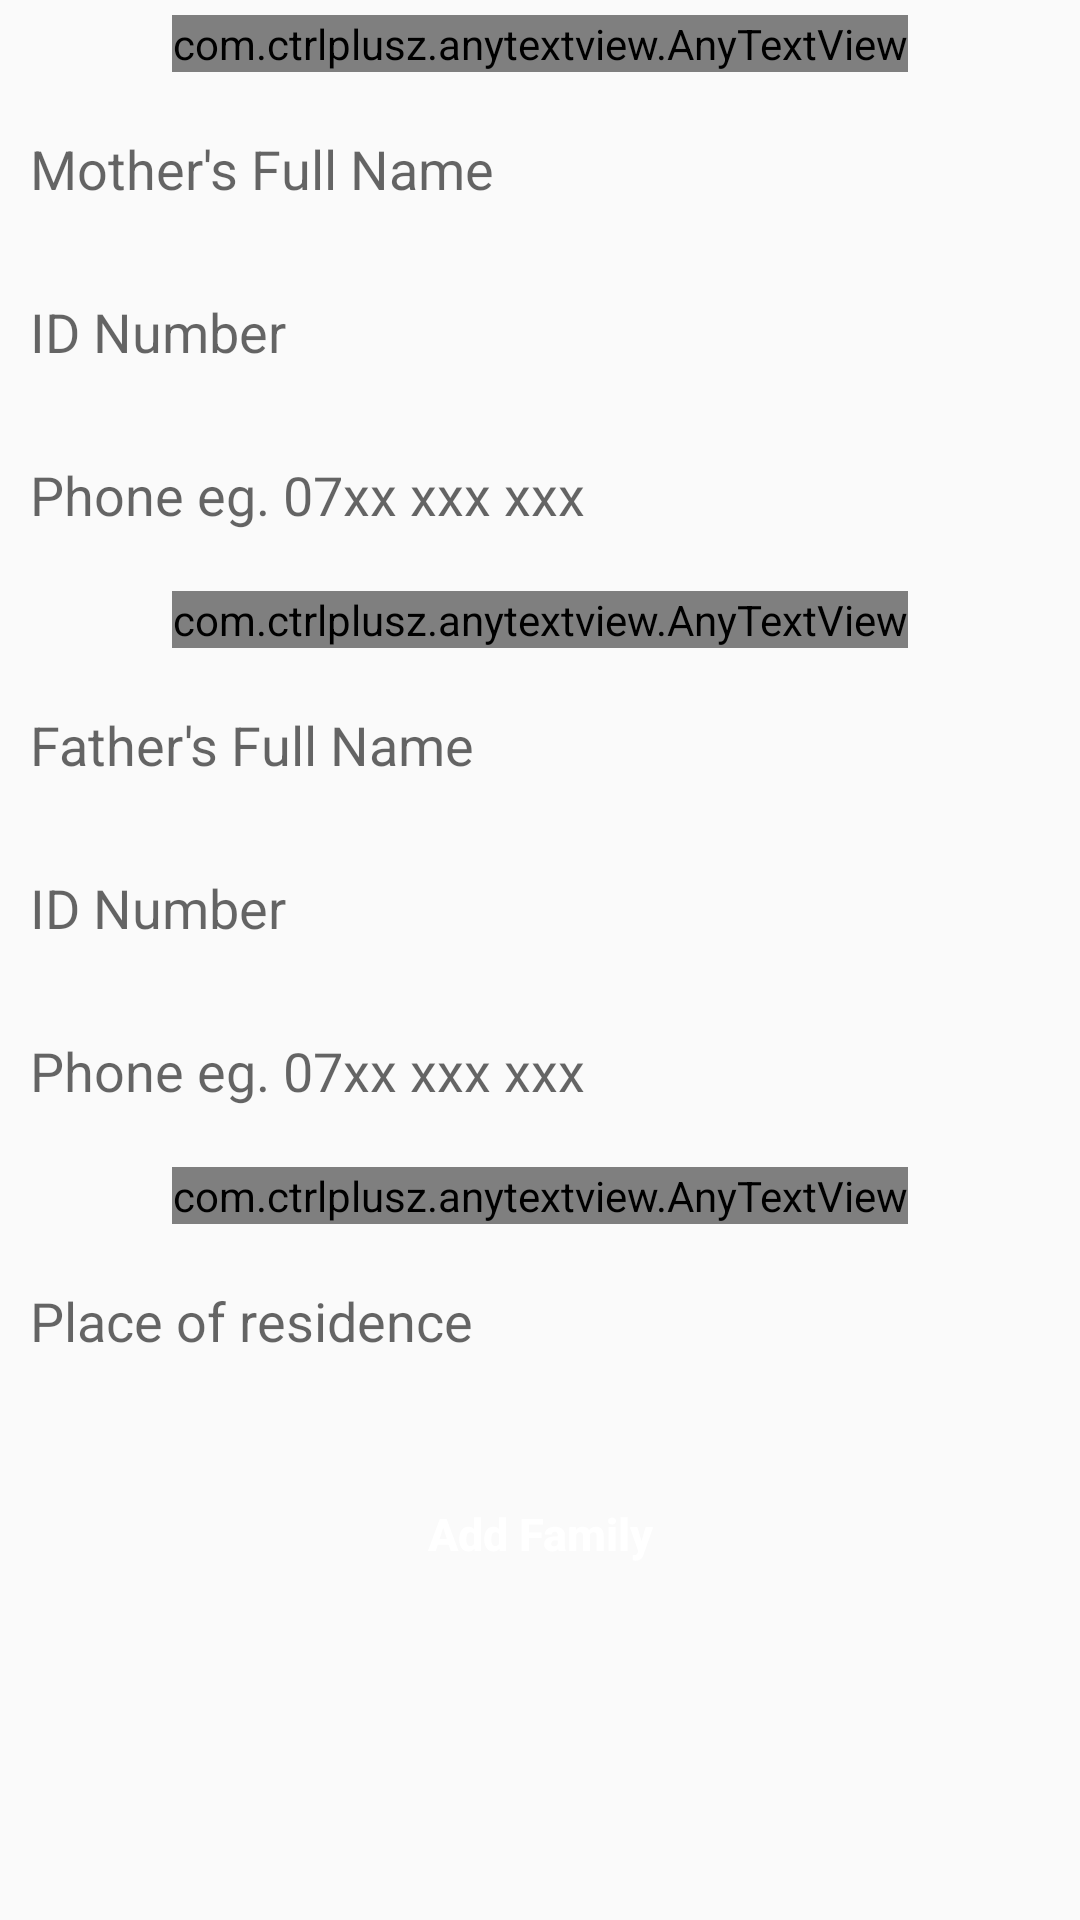

This screen was rendered from an Android layout file. Write that file and the resources it references.
<!-- AndroidManifest.xml: application theme AppTheme.NoActionBar -->
<!-- res/layout/add_family_content.xml -->
<?xml version="1.0" encoding="utf-8"?>
<LinearLayout xmlns:android="http://schemas.android.com/apk/res/android"
    xmlns:app="http://schemas.android.com/apk/res-auto"
    android:layout_width="match_parent"
    android:layout_height="match_parent"
    android:orientation="vertical">

    
    <com.ctrlplusz.anytextview.AnyTextView
        android:layout_width="wrap_content"
        android:layout_height="wrap_content"
        android:layout_gravity="center_horizontal"
        android:layout_margin="5dp"
        android:text="@string/mother_details"
        android:textColor="@color/grey"
        android:textSize="15sp"
        android:textStyle="bold"
        app:typeface="Nirmala.ttf" />
    
    <EditText
        android:id="@+id/m_name"
        android:layout_width="match_parent"
        android:layout_height="wrap_content"
        android:layout_marginBottom="5dp"
        android:layout_marginTop="5dp"
        android:background="@drawable/edit_text_bg"
        android:hint="@string/mother_name"
        android:imeOptions="actionNext"
        android:padding="10dp"
        android:singleLine="true" />
    
    <EditText
        android:id="@+id/m_id"
        android:layout_width="match_parent"
        android:layout_height="wrap_content"
        android:layout_marginBottom="5dp"
        android:layout_marginTop="5dp"
        android:background="@drawable/edit_text_bg"
        android:digits="01234567890"
        android:hint="@string/id_number"
        android:imeOptions="actionNext"
        android:padding="10dp"
        android:singleLine="true" />
    

    <EditText
        android:id="@+id/m_phone"
        android:layout_width="match_parent"
        android:layout_height="wrap_content"
        android:layout_marginBottom="5dp"
        android:layout_marginTop="5dp"
        android:background="@drawable/edit_text_bg"
        android:digits="01234567890"
        android:hint="@string/phone_number_phone_format"
        android:imeOptions="actionNext"
        android:inputType="phone"
        android:padding="10dp"
        android:singleLine="true" />


    
    <com.ctrlplusz.anytextview.AnyTextView
        android:layout_width="wrap_content"
        android:layout_height="wrap_content"
        android:layout_gravity="center_horizontal"
        android:layout_margin="5dp"
        android:text="@string/father_details"
        android:textColor="@color/grey"
        android:textSize="15sp"
        android:textStyle="bold"
        app:typeface="Nirmala.ttf" />
    
    <EditText
        android:id="@+id/f_name"
        android:layout_width="match_parent"
        android:layout_height="wrap_content"
        android:layout_marginBottom="5dp"
        android:layout_marginTop="5dp"
        android:background="@drawable/edit_text_bg"
        android:hint="@string/father_name"
        android:imeOptions="actionNext"
        android:padding="10dp"
        android:singleLine="true" />
    
    <EditText
        android:id="@+id/f_id"
        android:layout_width="match_parent"
        android:layout_height="wrap_content"
        android:layout_marginBottom="5dp"
        android:layout_marginTop="5dp"
        android:background="@drawable/edit_text_bg"
        android:digits="01234567890"
        android:hint="@string/id_number"
        android:imeOptions="actionNext"
        android:padding="10dp"
        android:singleLine="true" />

    
    <EditText
        android:id="@+id/f_phone"
        android:layout_width="match_parent"
        android:layout_height="wrap_content"
        android:layout_marginBottom="5dp"
        android:layout_marginTop="5dp"
        android:background="@drawable/edit_text_bg"
        android:digits="01234567890"
        android:hint="@string/phone_number_phone_format"
        android:imeOptions="actionNext"
        android:inputType="phone"
        android:padding="10dp"
        android:singleLine="true" />
    
    <com.ctrlplusz.anytextview.AnyTextView
        android:layout_width="wrap_content"
        android:layout_height="wrap_content"
        android:layout_gravity="center_horizontal"
        android:layout_margin="5dp"
        android:imeOptions="actionNext"
        android:singleLine="true"
        android:text="@string/residence"
        android:textColor="@color/grey"
        android:textSize="15sp"
        android:textStyle="bold"
        app:typeface="Nirmala.ttf" />

    <EditText
        android:id="@+id/residence"
        android:layout_width="match_parent"
        android:layout_height="wrap_content"
        android:layout_marginBottom="5dp"
        android:layout_marginTop="5dp"
        android:background="@drawable/edit_text_bg"
        android:hint="@string/where_you_live"
        android:imeOptions="actionDone"
        android:inputType="phone"
        android:padding="10dp"
        android:singleLine="true" />

    <Button
        android:id="@+id/done"
        android:layout_width="200dp"
        android:layout_height="wrap_content"
        android:layout_gravity="center_horizontal"
        android:layout_margin="20dp"
        android:layout_marginBottom="20dp"
        android:background="@drawable/style_button_shape"
        android:text="@string/add_family"
        android:textAllCaps="false"
        android:textColor="@color/white"
        android:textSize="15sp"
        android:textStyle="bold" />
</LinearLayout>
<!-- resources referenced by this layout -->
<resources>
  <color name="grey">#646363</color>
  <color name="white">#fff</color>
  <string name="add_family">Add Family</string>
  <string name="father_details">Father\'s Details</string>
  <string name="father_name">Father\'s Full Name</string>
  <string name="id_number">ID Number</string>
  <string name="mother_details">Mother Details</string>
  <string name="mother_name">Mother\'s Full Name</string>
  <string name="phone_number_phone_format">Phone eg. 07xx xxx xxx</string>
  <string name="residence">Residence</string>
  <string name="where_you_live">Place of residence</string>
  <style name="AppTheme.NoActionBar">
          <item name="colorPrimary">@color/colorPrimary</item>
          <item name="colorPrimaryDark">@color/colorPrimaryDark</item>
          <item name="colorAccent">@color/colorAccent</item>
      </style>
  <color name="colorPrimary">#55A44E</color>
  <color name="colorPrimaryDark">#21411e</color>
  <color name="colorAccent">#FF4081</color>
</resources>
